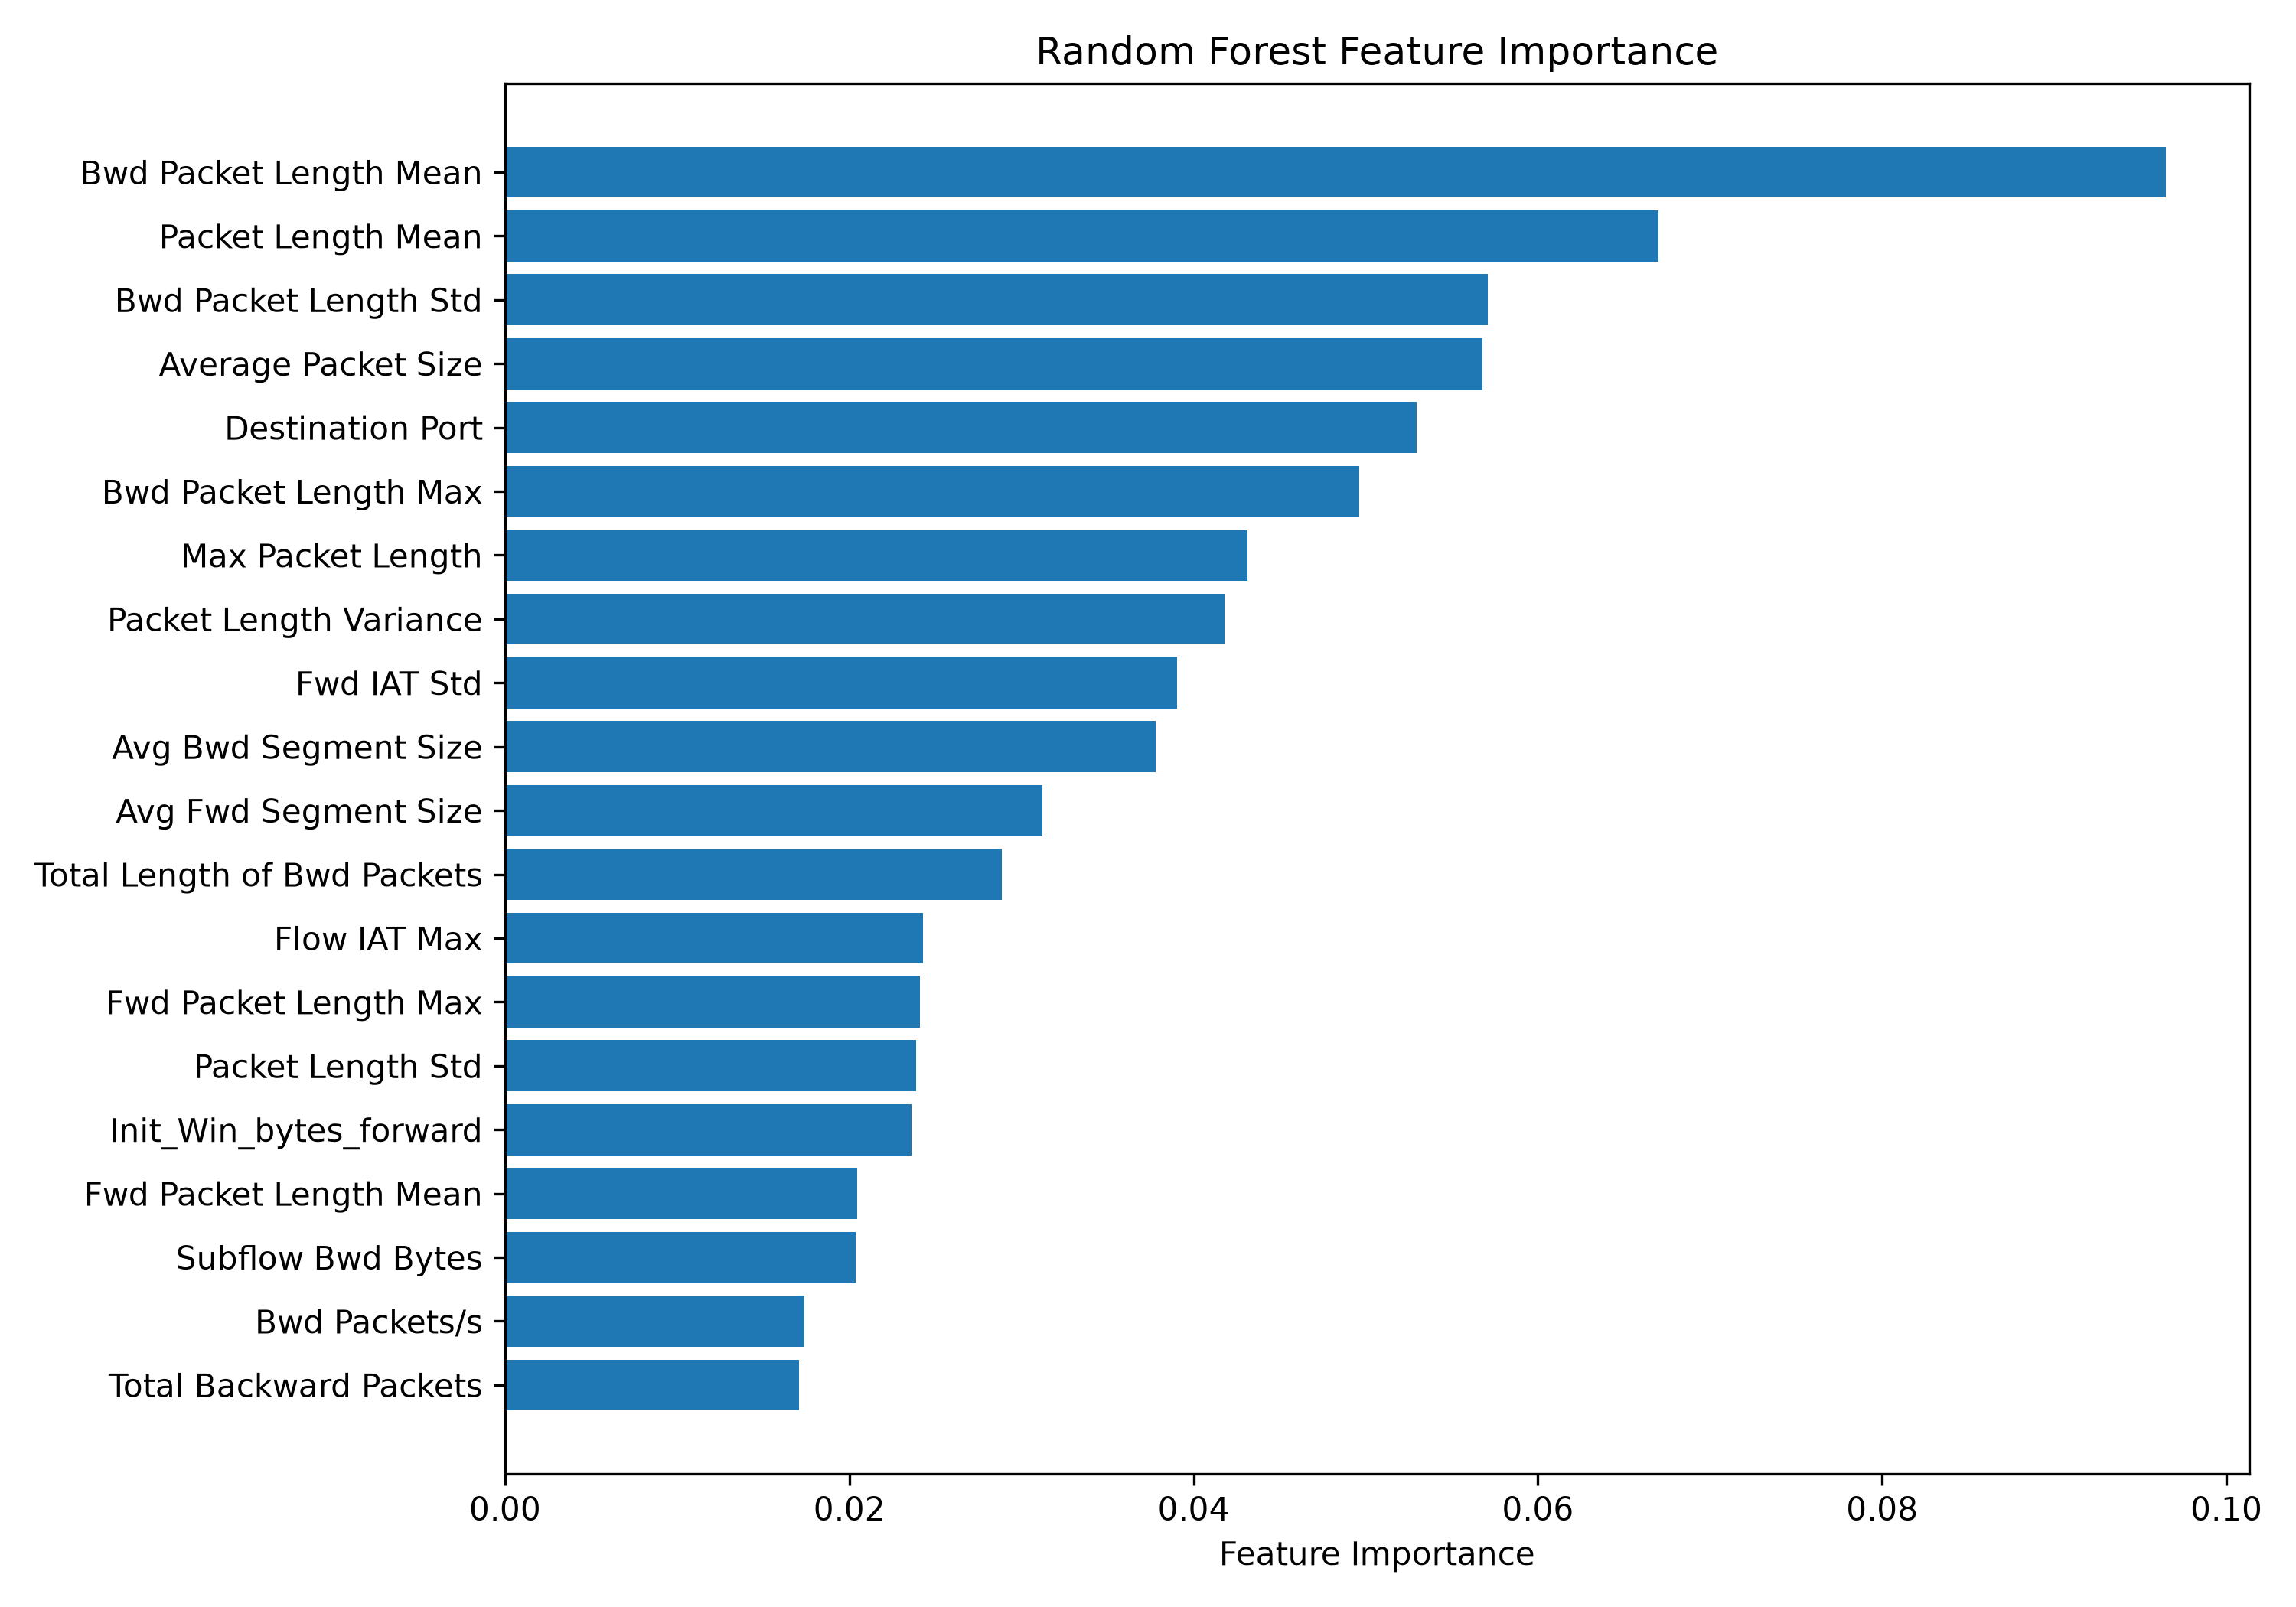

The file beside this chart, header and first rows:
Feature, Importance
Bwd Packet Length Mean, 0.09649
Packet Length Mean, 0.06698
Bwd Packet Length Std, 0.05709
Average Packet Size, 0.05679
Destination Port, 0.05293
Bwd Packet Length Max, 0.04963
Max Packet Length, 0.04313
Packet Length Variance, 0.04179
Fwd IAT Std, 0.03902
Avg Bwd Segment Size, 0.0378
Avg Fwd Segment Size, 0.0312
Total Length of Bwd Packets, 0.02885
Flow IAT Max, 0.02426
Fwd Packet Length Max, 0.02409
Packet Length Std, 0.02389
Init_Win_bytes_forward, 0.02362
Fwd Packet Length Mean, 0.02044
Subflow Bwd Bytes, 0.02037
Bwd Packets/s, 0.01741
Total Backward Packets, 0.01709
Bwd Header Length, 0.01639
Subflow Bwd Packets, 0.01634
Fwd IAT Mean, 0.01628
Init_Win_bytes_backward, 0.01405
Fwd IAT Max, 0.01284
Flow IAT Mean, 0.01255
Subflow Fwd Bytes, 0.01253
Total Length of Fwd Packets, 0.01117
Fwd Header Length, 0.01054
Idle Max, 0.009881
Min Packet Length, 0.007583
Fwd Packet Length Min, 0.00736
Fwd Header Length.1, 0.006911
Total Fwd Packets, 0.006359
Down/Up Ratio, 0.00531
Idle Min, 0.005127
Subflow Fwd Packets, 0.00472
FIN Flag Count, 0.003865
Flow Packets/s, 0.003515
Flow IAT Min, 0.00336
URG Flag Count, 0.003247
Fwd IAT Min, 0.003208
Flow IAT Std, 0.002797
Fwd Packets/s, 0.002637
Flow Duration, 0.00254
Fwd IAT Total, 0.002416
Bwd IAT Min, 0.002267
act_data_pkt_fwd, 0.002126
Active Max, 0.001907
min_seg_size_forward, 0.001788
Idle Mean, 0.001674
Bwd IAT Mean, 0.001464
ACK Flag Count, 0.001307
Active Std, 0.001255
Fwd Packet Length Std, 0.001249
Bwd IAT Std, 0.001203
Flow Bytes/s, 0.001166
Active Mean, 0.001157
Bwd IAT Total, 0.00102
Bwd Packet Length Min, 0.0009724
... 8 more rows
